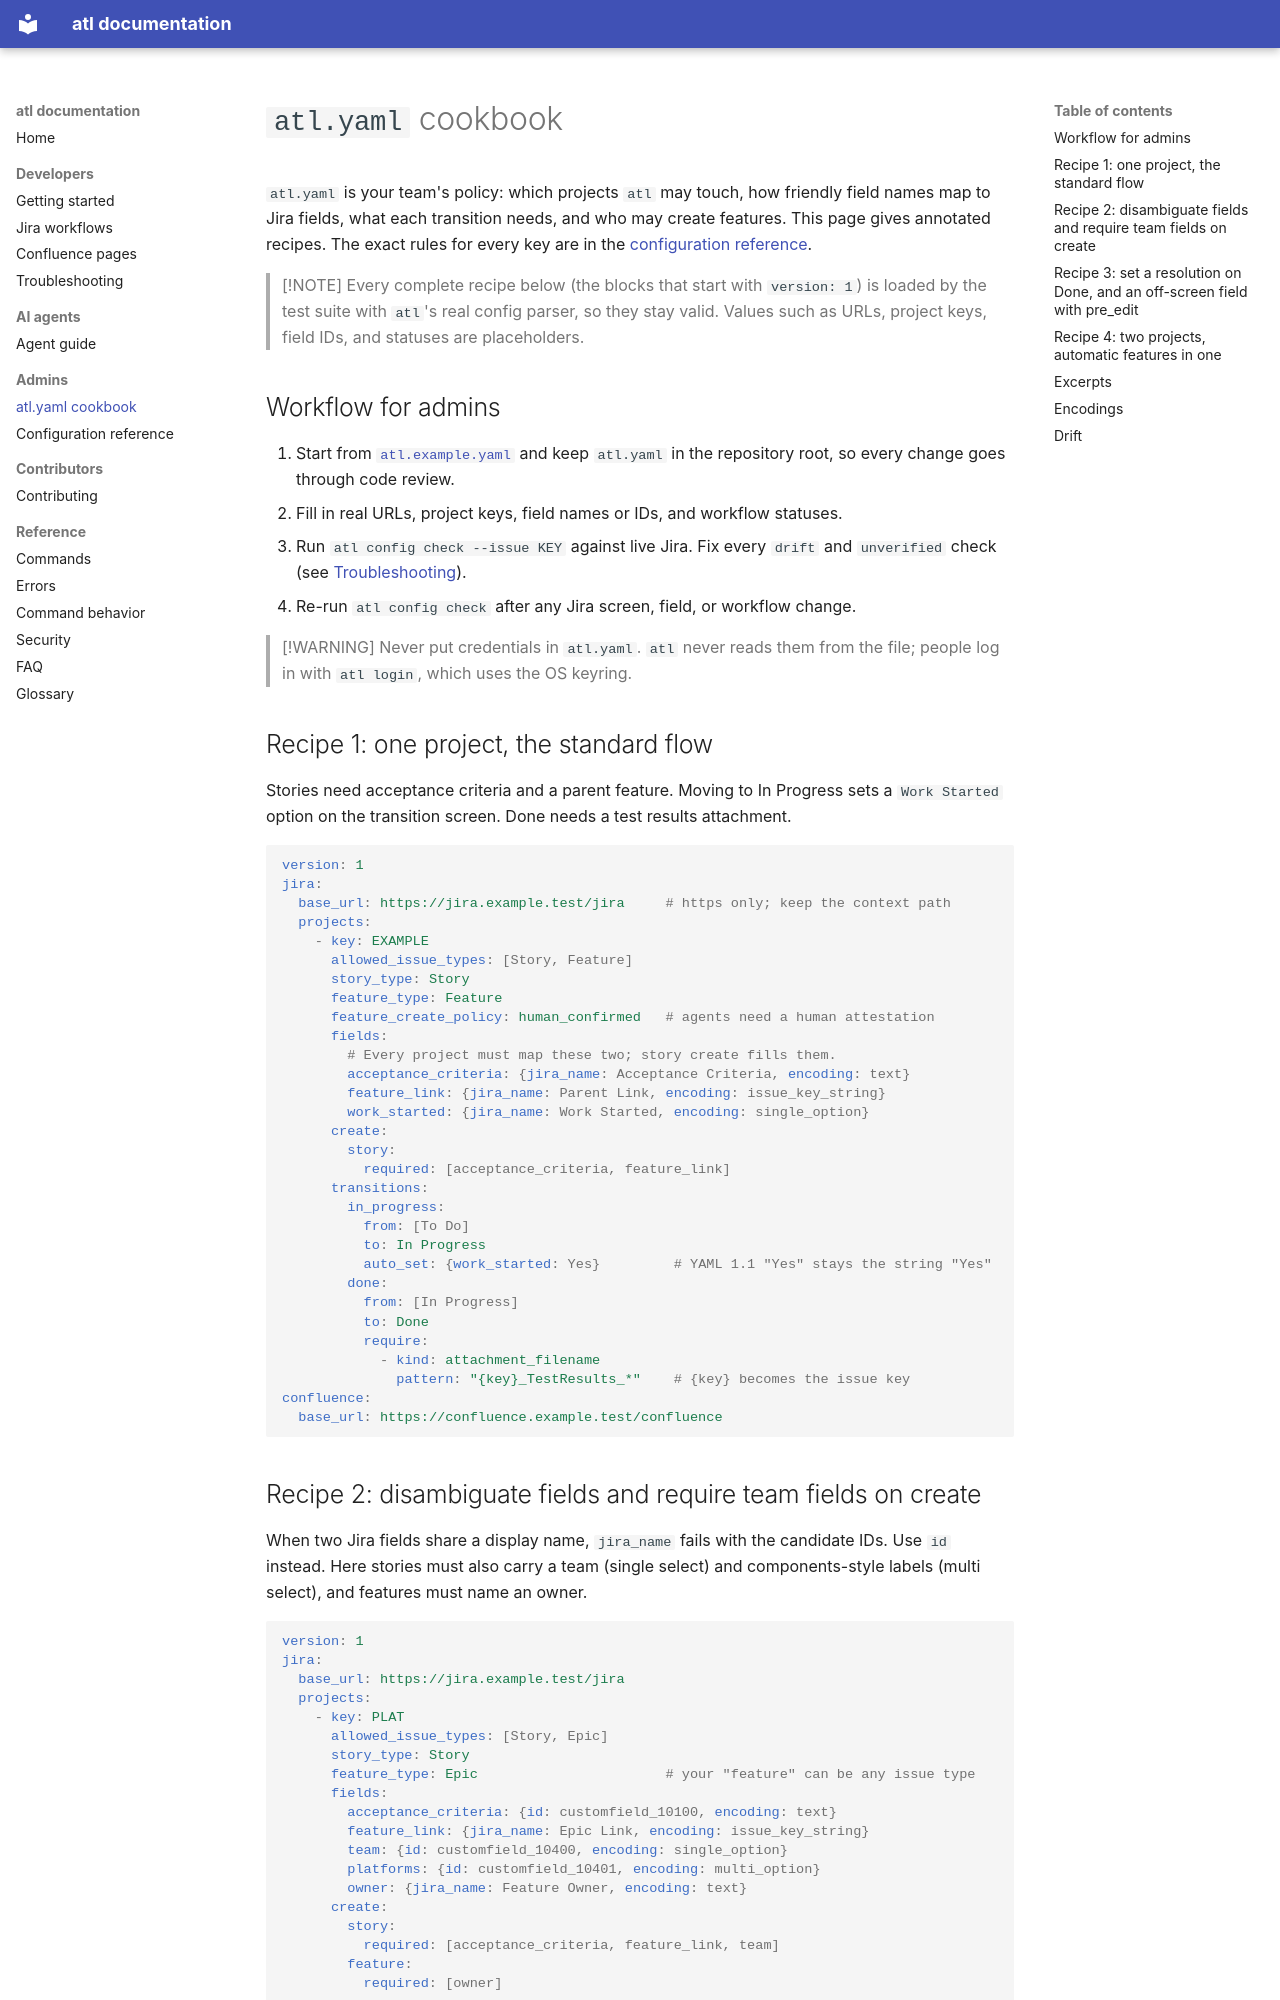

repository: calvinware/atlass-cli · page: admin-cookbook/index.html · generator: mkdocs

# `atl.yaml` cookbook

`atl.yaml` is your team's policy: which projects `atl` may touch, how friendly field names map to
Jira fields, what each transition needs, and who may create features. This page gives annotated
recipes. The exact rules for every key are in the
[configuration reference](configuration.md).

> [!NOTE]
> Every complete recipe below (the blocks that start with `version: 1`) is loaded by the test
> suite with `atl`'s real config parser, so they stay valid. Values such as URLs, project keys,
> field IDs, and statuses are placeholders.

## Workflow for admins

1. Start from [`atl.example.yaml`](../atl.example.yaml) and keep `atl.yaml` in the repository root,
   so every change goes through code review.
2. Fill in real URLs, project keys, field names or IDs, and workflow statuses.
3. Run `atl config check --issue KEY` against live Jira. Fix every `drift` and `unverified` check
   (see [Troubleshooting](troubleshooting.md)).
4. Re-run `atl config check` after any Jira screen, field, or workflow change.

> [!WARNING]
> Never put credentials in `atl.yaml`. `atl` never reads them from the file; people log in with
> `atl login`, which uses the OS keyring.

## Recipe 1: one project, the standard flow

Stories need acceptance criteria and a parent feature. Moving to In Progress sets a
`Work Started` option on the transition screen. Done needs a test results attachment.

```yaml
version: 1
jira:
  base_url: https://jira.example.test/jira     # https only; keep the context path
  projects:
    - key: EXAMPLE
      allowed_issue_types: [Story, Feature]
      story_type: Story
      feature_type: Feature
      feature_create_policy: human_confirmed   # agents need a human attestation
      fields:
        # Every project must map these two; story create fills them.
        acceptance_criteria: {jira_name: Acceptance Criteria, encoding: text}
        feature_link: {jira_name: Parent Link, encoding: issue_key_string}
        work_started: {jira_name: Work Started, encoding: single_option}
      create:
        story:
          required: [acceptance_criteria, feature_link]
      transitions:
        in_progress:
          from: [To Do]
          to: In Progress
          auto_set: {work_started: Yes}         # YAML 1.1 "Yes" stays the string "Yes"
        done:
          from: [In Progress]
          to: Done
          require:
            - kind: attachment_filename
              pattern: "{key}_TestResults_*"    # {key} becomes the issue key
confluence:
  base_url: https://confluence.example.test/confluence
```
